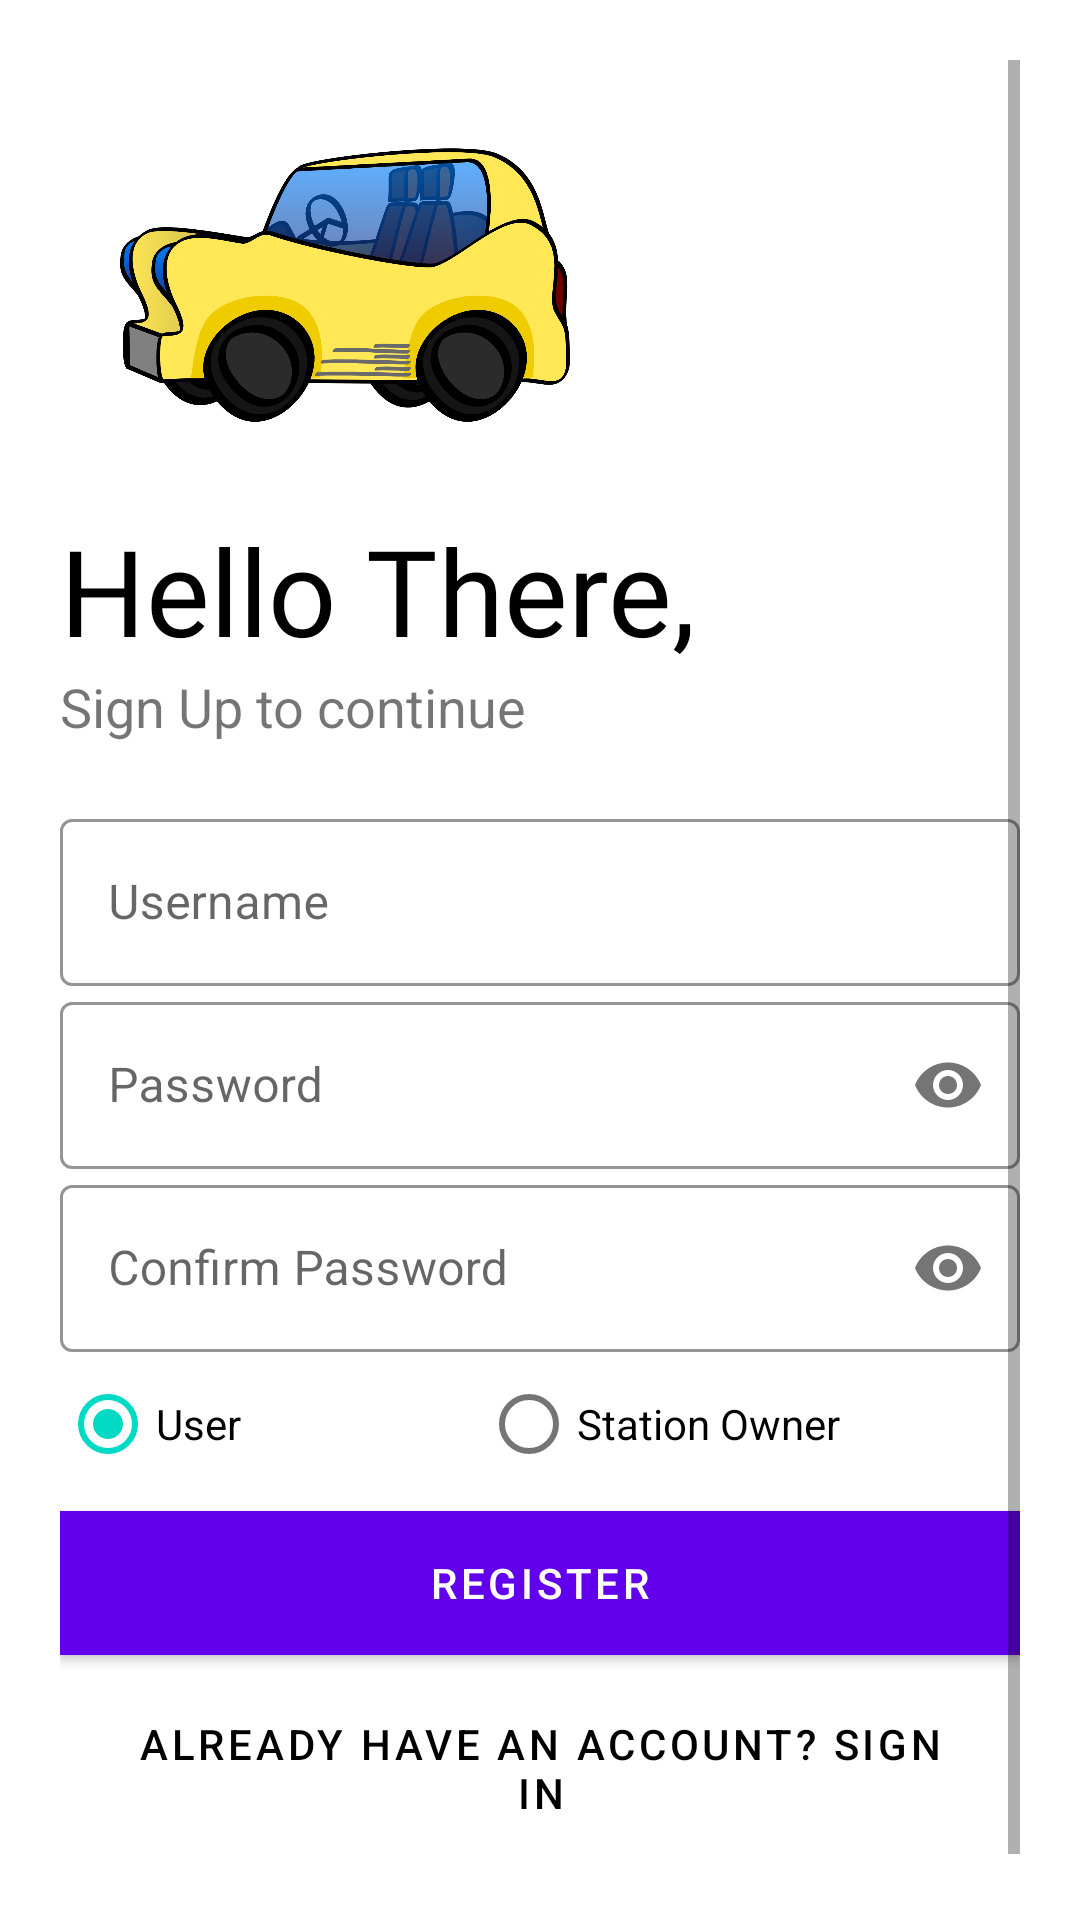

Here is an Android app screen rendered from its layout file. Give the layout XML and the strings, colors and styles it references.
<!-- AndroidManifest.xml: application theme Theme.EAD_2022_A1 -->
<!-- res/layout/activity_register.xml -->
<?xml version="1.0" encoding="utf-8"?>
<ScrollView xmlns:android="http://schemas.android.com/apk/res/android"
    xmlns:app="http://schemas.android.com/apk/res-auto"
    xmlns:tools="http://schemas.android.com/tools"
    android:layout_width="match_parent"
    android:layout_height="match_parent"
    android:background="#fff"
    android:padding="20dp"
    tools:context=".Login">




    <LinearLayout
        android:layout_width="match_parent"
        android:layout_height="wrap_content"
        android:orientation="vertical">

        <ImageView
            android:id="@+id/logoImage"
            android:layout_width="150dp"
            android:layout_height="150dp"
            android:layout_marginLeft="20dp"
            android:src="@drawable/car"
            android:transitionName="logo_image" />

        <TextView
            android:id="@+id/logo_name"
            android:layout_width="wrap_content"
            android:layout_height="wrap_content"
            android:fontFamily="@font/bungee"
            android:text="Hello There,"
            android:textColor="#000"
            android:textSize="40sp"
            android:transitionName="logo_text" />

        <TextView
            android:id="@+id/slogan_name"
            android:layout_width="wrap_content"
            android:layout_height="wrap_content"
            android:text="Sign Up to continue"
            android:textSize="18sp"
            android:transitionName="logo_continue" />

        <LinearLayout
            android:layout_width="match_parent"
            android:layout_height="wrap_content"
            android:layout_marginTop="20dp"
            android:layout_marginBottom="20dp"
            android:orientation="vertical">

            <com.google.android.material.textfield.TextInputLayout
                android:id="@+id/register_username_layout"
                style="@style/Widget.MaterialComponents.TextInputLayout.OutlinedBox"
                android:layout_width="match_parent"
                android:layout_height="wrap_content"
                android:hint="Username"
                android:transitionName="input_username"
                app:boxStrokeColor="#FF9100">

                <com.google.android.material.textfield.TextInputEditText
                    android:id="@+id/register_username_edittext"
                    android:layout_width="match_parent"
                    android:layout_height="wrap_content"
                    android:textCursorDrawable="@android:color/holo_blue_bright" />


            </com.google.android.material.textfield.TextInputLayout>

            <com.google.android.material.textfield.TextInputLayout
                android:id="@+id/register_password_layout"
                style="@style/Widget.MaterialComponents.TextInputLayout.OutlinedBox"
                android:layout_width="match_parent"
                android:layout_height="wrap_content"
                android:hint="Password"
                app:boxStrokeColor="#FF9100"
                android:transitionName="input_password"
                app:passwordToggleEnabled="true">

                <com.google.android.material.textfield.TextInputEditText
                    android:id="@+id/register_password_edittext"
                    android:layout_width="match_parent"
                    android:layout_height="wrap_content"
                    android:inputType="textPassword" />


            </com.google.android.material.textfield.TextInputLayout>


            <com.google.android.material.textfield.TextInputLayout
                android:id="@+id/register_confirm_password_layout"
                style="@style/Widget.MaterialComponents.TextInputLayout.OutlinedBox"
                android:layout_width="match_parent"
                android:layout_height="wrap_content"
                android:hint="Confirm Password"
                app:boxStrokeColor="#FF9100"
                android:transitionName="input_password"
                app:passwordToggleEnabled="true">

                <com.google.android.material.textfield.TextInputEditText
                    android:id="@+id/register_confirm_password_edittext"
                    android:layout_width="match_parent"
                    android:layout_height="wrap_content"
                    android:inputType="textPassword" />

            </com.google.android.material.textfield.TextInputLayout>


            <RadioGroup
                android:id="@+id/radioGroup"
                android:layout_width="match_parent"
                android:layout_height="wrap_content"
                android:orientation="horizontal"
                android:transitionName="radio_group">
                <RadioButton
                    android:id="@+id/radioUser"
                    android:layout_width="wrap_content"
                    android:layout_height="wrap_content"
                    android:text="User"
                    android:checked="true"/>

                <RadioButton
                    android:id="@+id/radioStationOwner"
                    android:layout_width="wrap_content"
                    android:layout_height="wrap_content"
                    android:layout_marginLeft="80dp"
                    android:text="Station Owner"

                    />


            </RadioGroup>



            <Button
                android:id="@+id/register_button"
                android:layout_width="match_parent"
                android:layout_height="wrap_content"
                android:layout_marginTop="5dp"
                android:layout_marginBottom="5dp"
                android:background="#000"
                android:text="Register"
                android:textColor="#fff"
                android:transitionName="register_button" />

            <Button
                android:id="@+id/rLogin"
                android:layout_width="match_parent"
                android:layout_height="wrap_content"
                android:layout_gravity="right"
                android:layout_margin="5dp"
                android:background="#00000000"
                android:elevation="0dp"
                android:text="Already have an account? Sign In"
                android:textColor="#000"
                android:transitionName="btn_login" />


        </LinearLayout>
    </LinearLayout>

</ScrollView>
<!-- resources referenced by this layout -->
<resources>
  <!-- drawable car: png bitmap (drawable, 156129 bytes) -->
  <style name="Theme.EAD_2022_A1" parent="Theme.MaterialComponents.DayNight.NoActionBar">
          
          <item name="colorPrimary">@color/purple_500</item>
          <item name="colorPrimaryVariant">@color/purple_700</item>
          <item name="colorOnPrimary">@color/white</item>
          
          <item name="colorSecondary">@color/teal_200</item>
          <item name="colorSecondaryVariant">@color/teal_700</item>
          <item name="colorOnSecondary">@color/black</item>
          
          <item name="android:statusBarColor" tools:targetApi="l">?attr/colorPrimaryVariant</item>
          
      </style>
  <color name="purple_500">#FF6200EE</color>
  <color name="purple_700">#FF3700B3</color>
  <color name="white">#FFFFFFFF</color>
  <color name="teal_200">#FF03DAC5</color>
  <color name="teal_700">#FF018786</color>
  <color name="black">#FF000000</color>
</resources>
